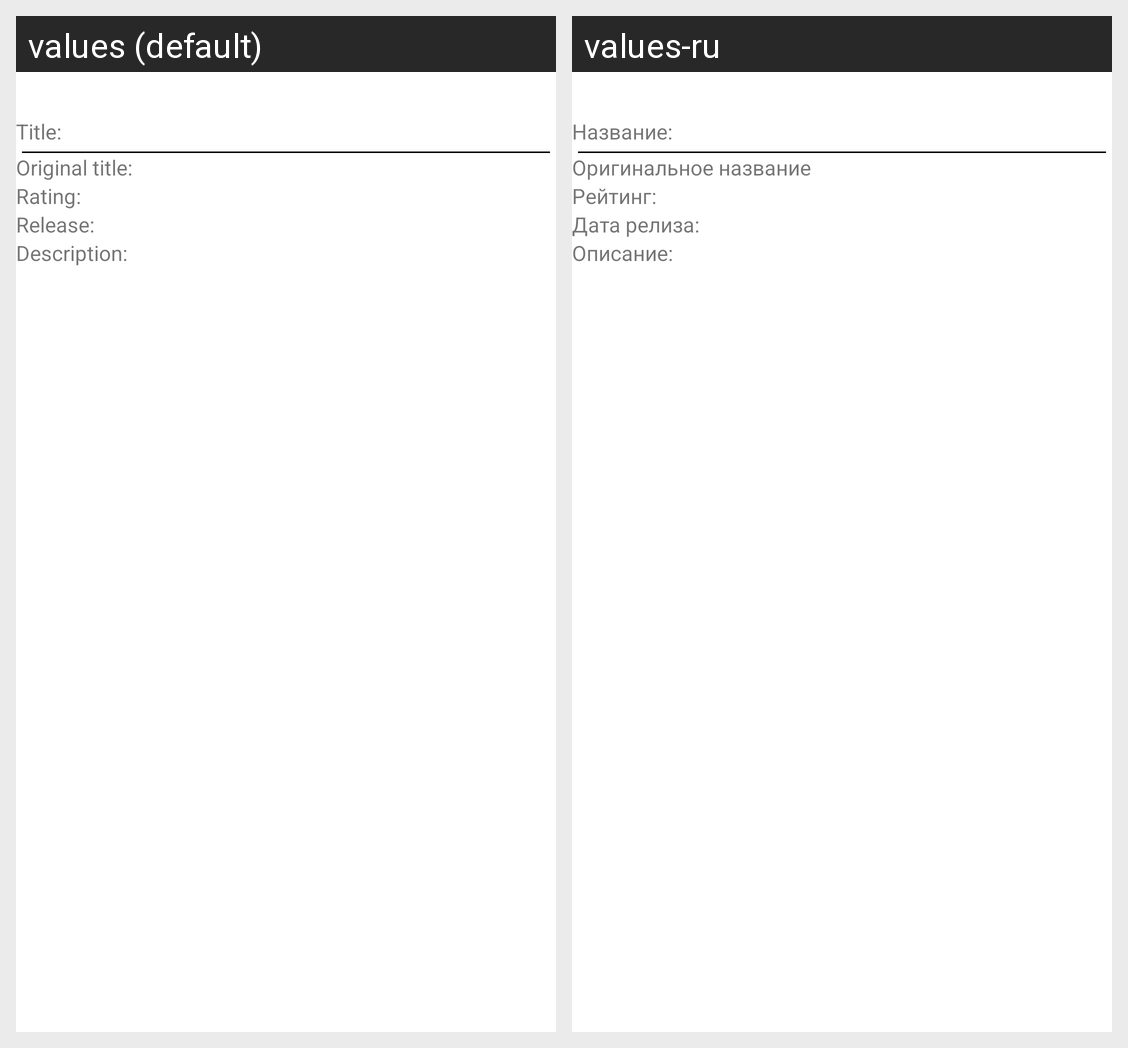

The Android screen above is rendered under two locales of the same app. Produce the string resources it draws, with the default and per-locale values.
Android screen res/layout/activity_detail.xml rendered under 2 locales, left to right: values (default), values-ru. Device: Nexus 5 (rendered at 1080×1920; each locale shown at half size, 540×960, under a caption strip naming it); theme Theme.MyMovies.
Strings drawn on this screen, with the default value and each locale's value (text and hints the layout hard-codes, and strings that could not be matched under every locale, appear in the picture but are not listed):

label_title
  values: Title:
  values-ru: Название:

label_original_title
  values: Original title:
  values-ru: Оригинальное название

label_rating
  values: Rating:
  values-ru: Рейтинг:

label_relise_date
  values: Release:
  values-ru: Дата релиза:

label_description
  values: Description:
  values-ru: Описание:
